Dataset: Font_classification (GitHub, upskyy/Font_classification). Classes: Baemin font, DX Movie font, Malgun Gothic font, Maple font.

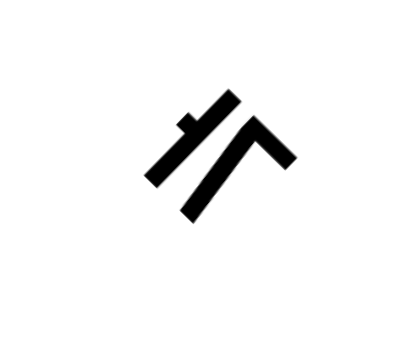
Label: Baemin font

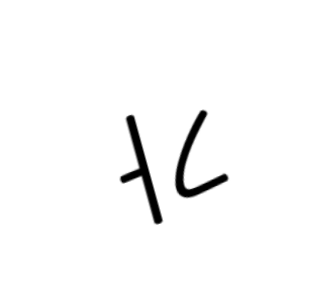
Label: DX Movie font

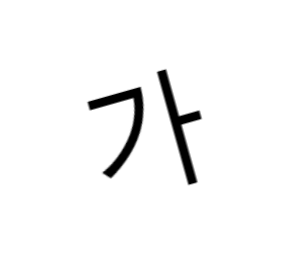
Label: Malgun Gothic font

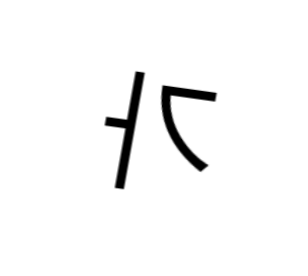
Label: Malgun Gothic font

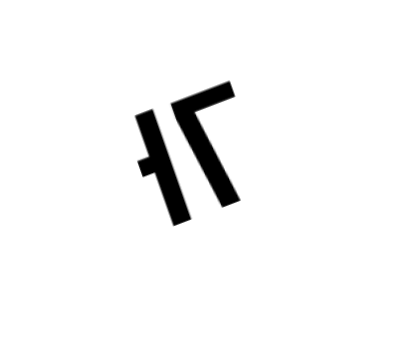
Label: Baemin font

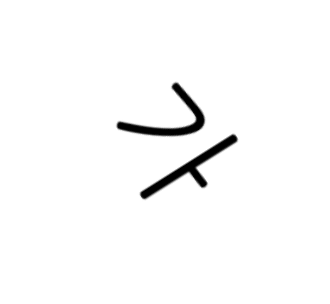
Label: DX Movie font
